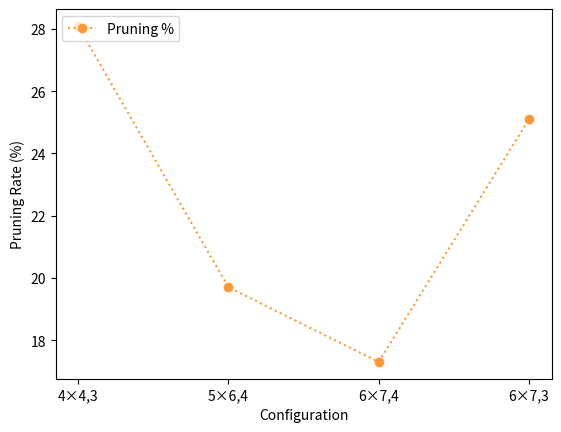

This figure's Python source: (Note: this script raises an exception after producing the figure.)
import matplotlib.pyplot as plt
from pathlib import Path

plot_folder = Path("./")

configs = ["4×4,3", "5×6,4", "6×7,4", "6×7,3"]
xpoints = list(range(1, len(configs)+1))
pruning = [28.1, 19.7, 17.3, 25.1]

fig = plt.figure()
plt.ylabel('Pruning Rate (%)')
plt.xlabel('Configuration')
plt.plot(xpoints, pruning, color='#ff9933', marker='o', linestyle='dotted', label="Pruning %")
plt.xticks(xpoints, configs)
plt.legend(loc='upper left')
plt.errorbar(xpoints, nodes, yerr=nodes_sd, fmt='o--', color='#009999', capsize=3, label='Alpha-beta nodes')


filename = plot_folder / "ab_pruning.pdf"
plt.savefig(filename)
plt.close(fig)
